The GitHub repository HCDLCombinedCA/olive-leaves-disease-detection contains a labelled image folder "olive_leaves" with 3 categories: healthy, aculus olearius, olive peacock spot. Examples follow, each with its label.

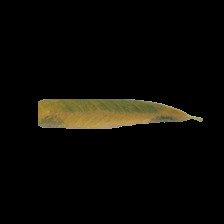
Label: olive peacock spot

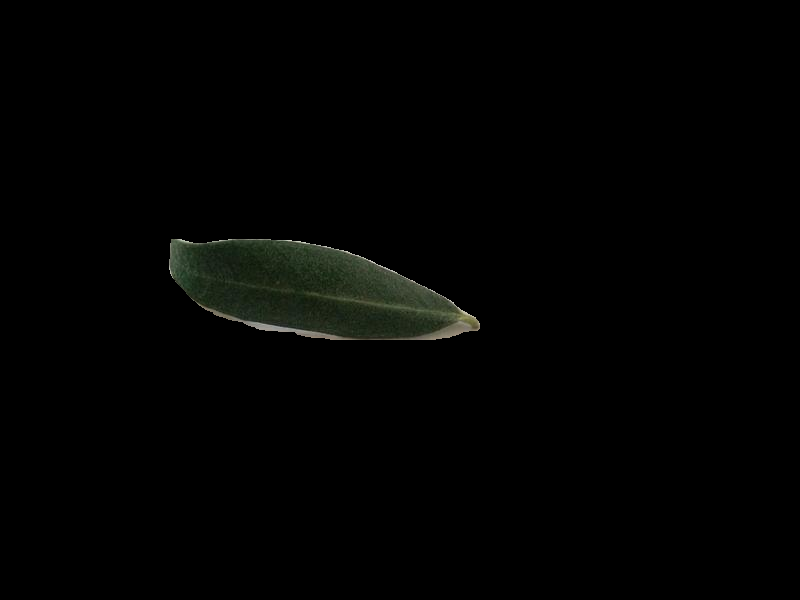
Label: healthy

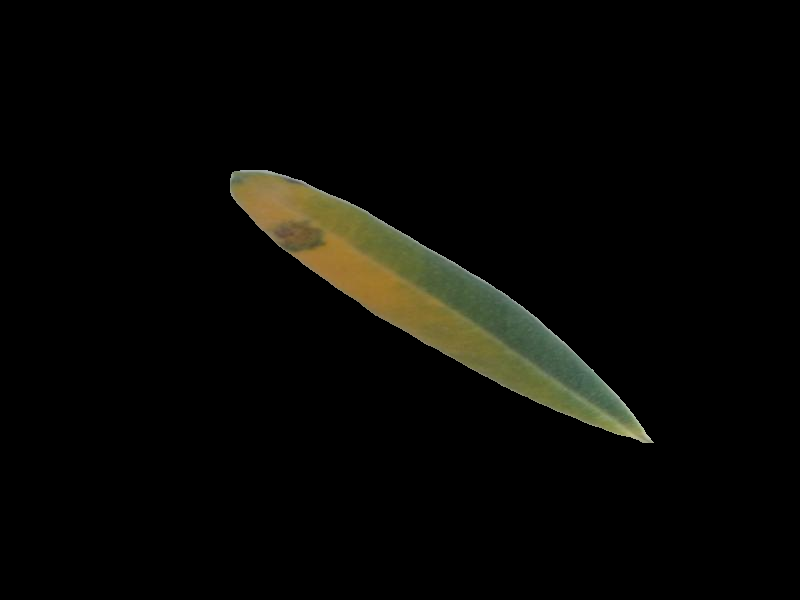
Label: olive peacock spot

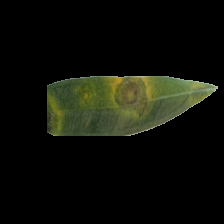
Label: olive peacock spot

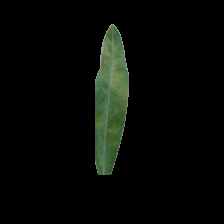
Label: aculus olearius

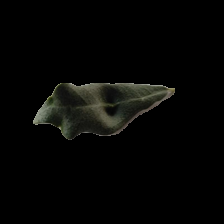
Label: aculus olearius
